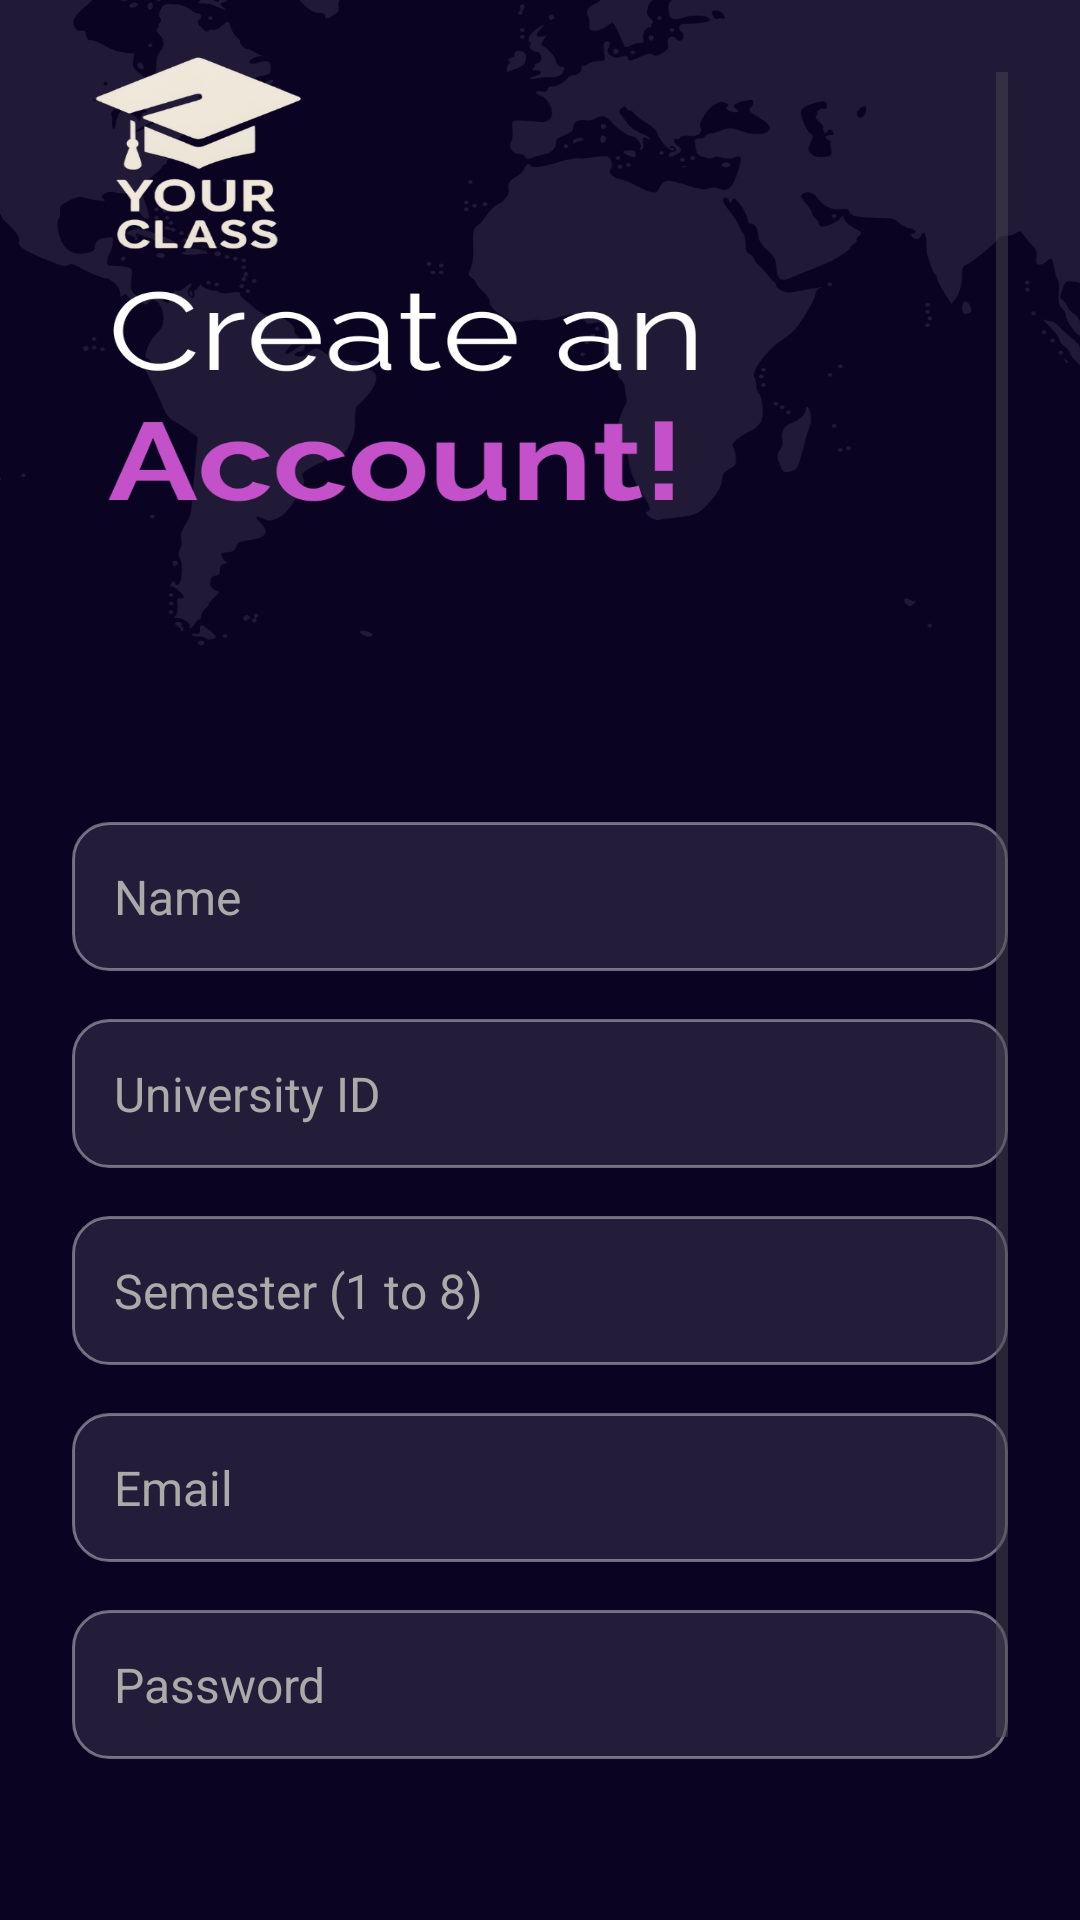

This screen was rendered from an Android layout file. Write that file and the resources it references.
<!-- AndroidManifest.xml: application theme Theme.YourClass -->
<!-- res/layout/activity_register.xml -->
<?xml version="1.0" encoding="utf-8"?>
<ScrollView xmlns:android="http://schemas.android.com/apk/res/android"
    android:layout_width="match_parent"
    android:layout_height="match_parent"
    android:padding="24dp"
    android:background="@drawable/new_canva_2">

    <LinearLayout
        android:layout_width="match_parent"
        android:layout_height="wrap_content"
        android:orientation="vertical"
        android:layout_marginTop="250dp"
        android:gravity="center_horizontal">



        <ProgressBar
            android:id="@+id/progressBar"
            style="?android:attr/progressBarStyle"
            android:layout_width="wrap_content"
            android:layout_height="wrap_content"
            android:visibility="gone"
            android:layout_gravity="center"
            android:layout_marginBottom="16dp"/>

        <EditText
            android:id="@+id/nameInput"
            android:layout_width="match_parent"
            android:layout_height="wrap_content"
            android:hint="Name"
            android:background="@drawable/edittext_bg"
            android:textColor="#FFFFFF"
            android:textColorHint="#AAAAAA"
            android:padding="14dp"
            android:textSize="16sp"
            android:layout_marginBottom="16dp"
            android:inputType="textPersonName" />

        <EditText
            android:id="@+id/studentIdInput"
            android:layout_width="match_parent"
            android:layout_height="wrap_content"
            android:hint="University ID"
            android:background="@drawable/edittext_bg"
            android:textColor="#FFFFFF"
            android:textColorHint="#AAAAAA"
            android:padding="14dp"
            android:textSize="16sp"
            android:layout_marginBottom="16dp"
            android:inputType="text" />

        <EditText
            android:id="@+id/semesterInput"
            android:layout_width="match_parent"
            android:layout_height="wrap_content"
            android:hint="Semester (1 to 8)"
            android:background="@drawable/edittext_bg"
            android:textColor="#FFFFFF"
            android:textColorHint="#AAAAAA"
            android:padding="14dp"
            android:textSize="16sp"
            android:layout_marginBottom="16dp"
            android:inputType="number" />

        <EditText
            android:id="@+id/emailInput"
            android:layout_width="match_parent"
            android:layout_height="wrap_content"
            android:hint="Email"
            android:background="@drawable/edittext_bg"
            android:textColor="#FFFFFF"
            android:textColorHint="#AAAAAA"
            android:padding="14dp"
            android:textSize="16sp"
            android:layout_marginBottom="16dp"
            android:inputType="textEmailAddress" />

        <EditText
            android:id="@+id/passwordInput"
            android:layout_width="match_parent"
            android:layout_height="wrap_content"
            android:hint="Password"
            android:background="@drawable/edittext_bg"
            android:textColor="#FFFFFF"
            android:textColorHint="#AAAAAA"
            android:padding="14dp"
            android:textSize="16sp"
            android:layout_marginBottom="24dp"
            android:inputType="textPassword" />

        <Button
            android:id="@+id/registerBtn"
            android:layout_width="match_parent"
            android:layout_height="wrap_content"
            android:text="Register"
            android:textColor="#FFFFFF"
            android:background="@drawable/animated_button_bg"
            android:layout_marginTop="20dp"
            android:padding="14dp"
            android:textSize="18sp"
            android:elevation="8dp" />



    </LinearLayout>
</ScrollView>
<!-- resources referenced by this layout -->
<resources>
  <!-- drawable animated_button_bg (drawable) -->
  <?xml version="1.0" encoding="utf-8"?>
  <selector xmlns:android="http://schemas.android.com/apk/res/android">
  
      
      <item android:state_pressed="true">
          <shape android:shape="rectangle">
              <gradient
                  android:startColor="#661B68C9"
                  android:endColor="#331B68C9"
                  android:angle="90" />
              <corners android:radius="24dp" />
          </shape>
      </item>
  
      
      <item>
          <shape android:shape="rectangle">
              <gradient
                  android:startColor="#951B68C9"
                  android:endColor="#551B68C9"
                  android:angle="90" />
              <corners android:radius="24dp" />
          </shape>
      </item>
  
  </selector>
  <!-- drawable edittext_bg (drawable) -->
  <?xml version="1.0" encoding="utf-8"?>
  <shape xmlns:android="http://schemas.android.com/apk/res/android"
      android:shape="rectangle">
      <solid android:color="#1AFFFFFF" /> 
      <corners android:radius="12dp" />
      <stroke
          android:width="1dp"
          android:color="#66FFFFFF" />
  </shape>
  <!-- drawable new_canva_2: jpg bitmap (drawable, 211382 bytes) -->
  <style name="Theme.YourClass" parent="Base.Theme.YourClass" />
  <style name="Base.Theme.YourClass" parent="Theme.Material3.DayNight.NoActionBar">
          
          
      </style>
</resources>
